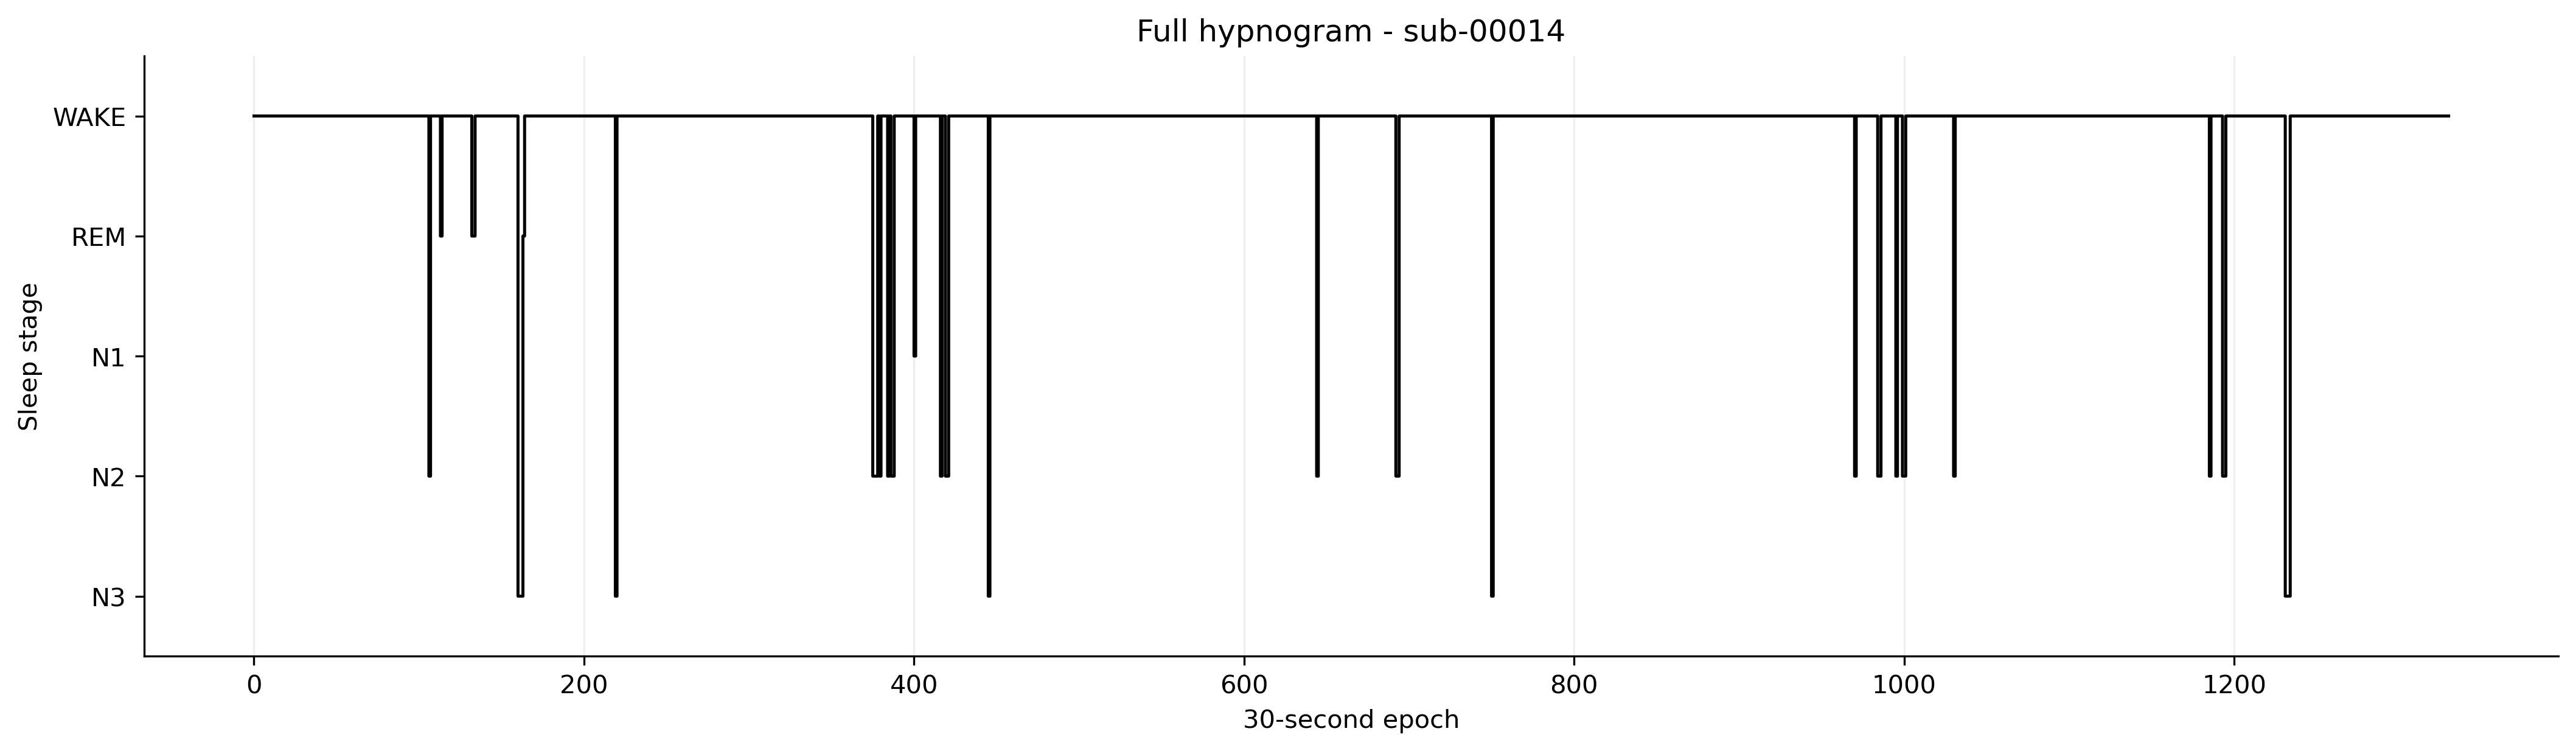

Values plotted in this chart, from the file beside it:
PatientEpoch, Epoch, Subject, Session, Recording, RecordingEpoch, Time, Stage
0, 0, sub-00014, ses-1, sub-00014_ses-1_task-sleep_acq-20170117T…, 0, 2017-01-17 22:51:38.714060+00:00, WAKE
1, 1, sub-00014, ses-1, sub-00014_ses-1_task-sleep_acq-20170117T…, 1, 2017-01-17 22:52:08.714060+00:00, WAKE
2, 2, sub-00014, ses-1, sub-00014_ses-1_task-sleep_acq-20170117T…, 2, 2017-01-17 22:52:38.714060+00:00, WAKE
3, 3, sub-00014, ses-1, sub-00014_ses-1_task-sleep_acq-20170117T…, 3, 2017-01-17 22:53:08.714060+00:00, WAKE
4, 4, sub-00014, ses-1, sub-00014_ses-1_task-sleep_acq-20170117T…, 4, 2017-01-17 22:53:38.714060+00:00, WAKE
5, 5, sub-00014, ses-1, sub-00014_ses-1_task-sleep_acq-20170117T…, 5, 2017-01-17 22:54:08.714060+00:00, WAKE
6, 6, sub-00014, ses-1, sub-00014_ses-1_task-sleep_acq-20170117T…, 6, 2017-01-17 22:54:38.714060+00:00, WAKE
7, 7, sub-00014, ses-1, sub-00014_ses-1_task-sleep_acq-20170117T…, 7, 2017-01-17 22:55:08.714060+00:00, WAKE
8, 8, sub-00014, ses-1, sub-00014_ses-1_task-sleep_acq-20170117T…, 8, 2017-01-17 22:55:38.714060+00:00, WAKE
9, 9, sub-00014, ses-1, sub-00014_ses-1_task-sleep_acq-20170117T…, 9, 2017-01-17 22:56:08.714060+00:00, WAKE
10, 10, sub-00014, ses-1, sub-00014_ses-1_task-sleep_acq-20170117T…, 10, 2017-01-17 22:56:38.714060+00:00, WAKE
11, 11, sub-00014, ses-1, sub-00014_ses-1_task-sleep_acq-20170117T…, 11, 2017-01-17 22:57:08.714060+00:00, WAKE
12, 12, sub-00014, ses-1, sub-00014_ses-1_task-sleep_acq-20170117T…, 12, 2017-01-17 22:57:38.714060+00:00, WAKE
13, 13, sub-00014, ses-1, sub-00014_ses-1_task-sleep_acq-20170117T…, 13, 2017-01-17 22:58:08.714060+00:00, WAKE
14, 14, sub-00014, ses-1, sub-00014_ses-1_task-sleep_acq-20170117T…, 14, 2017-01-17 22:58:38.714060+00:00, WAKE
15, 15, sub-00014, ses-1, sub-00014_ses-1_task-sleep_acq-20170117T…, 15, 2017-01-17 22:59:08.714060+00:00, WAKE
16, 16, sub-00014, ses-1, sub-00014_ses-1_task-sleep_acq-20170117T…, 16, 2017-01-17 22:59:38.714060+00:00, WAKE
17, 17, sub-00014, ses-1, sub-00014_ses-1_task-sleep_acq-20170117T…, 17, 2017-01-17 23:00:08.714060+00:00, WAKE
18, 18, sub-00014, ses-1, sub-00014_ses-1_task-sleep_acq-20170117T…, 18, 2017-01-17 23:00:38.714060+00:00, WAKE
19, 19, sub-00014, ses-1, sub-00014_ses-1_task-sleep_acq-20170117T…, 19, 2017-01-17 23:01:08.714060+00:00, WAKE
20, 20, sub-00014, ses-1, sub-00014_ses-1_task-sleep_acq-20170117T…, 20, 2017-01-17 23:01:38.714060+00:00, WAKE
21, 21, sub-00014, ses-1, sub-00014_ses-1_task-sleep_acq-20170117T…, 21, 2017-01-17 23:02:08.714060+00:00, WAKE
22, 22, sub-00014, ses-1, sub-00014_ses-1_task-sleep_acq-20170117T…, 22, 2017-01-17 23:02:38.714060+00:00, WAKE
23, 23, sub-00014, ses-1, sub-00014_ses-1_task-sleep_acq-20170117T…, 23, 2017-01-17 23:03:08.714060+00:00, WAKE
24, 24, sub-00014, ses-1, sub-00014_ses-1_task-sleep_acq-20170117T…, 24, 2017-01-17 23:03:38.714060+00:00, WAKE
25, 25, sub-00014, ses-1, sub-00014_ses-1_task-sleep_acq-20170117T…, 25, 2017-01-17 23:04:08.714060+00:00, WAKE
26, 26, sub-00014, ses-1, sub-00014_ses-1_task-sleep_acq-20170117T…, 26, 2017-01-17 23:04:38.714060+00:00, WAKE
27, 27, sub-00014, ses-1, sub-00014_ses-1_task-sleep_acq-20170117T…, 27, 2017-01-17 23:05:08.714060+00:00, WAKE
28, 28, sub-00014, ses-1, sub-00014_ses-1_task-sleep_acq-20170117T…, 28, 2017-01-17 23:05:38.714060+00:00, WAKE
29, 29, sub-00014, ses-1, sub-00014_ses-1_task-sleep_acq-20170117T…, 29, 2017-01-17 23:06:08.714060+00:00, WAKE
30, 30, sub-00014, ses-1, sub-00014_ses-1_task-sleep_acq-20170117T…, 30, 2017-01-17 23:06:38.714060+00:00, WAKE
31, 31, sub-00014, ses-1, sub-00014_ses-1_task-sleep_acq-20170117T…, 31, 2017-01-17 23:07:08.714060+00:00, WAKE
32, 32, sub-00014, ses-1, sub-00014_ses-1_task-sleep_acq-20170117T…, 32, 2017-01-17 23:07:38.714060+00:00, WAKE
33, 33, sub-00014, ses-1, sub-00014_ses-1_task-sleep_acq-20170117T…, 33, 2017-01-17 23:08:08.714060+00:00, WAKE
34, 34, sub-00014, ses-1, sub-00014_ses-1_task-sleep_acq-20170117T…, 34, 2017-01-17 23:08:38.714060+00:00, WAKE
35, 35, sub-00014, ses-1, sub-00014_ses-1_task-sleep_acq-20170117T…, 35, 2017-01-17 23:09:08.714060+00:00, WAKE
36, 36, sub-00014, ses-1, sub-00014_ses-1_task-sleep_acq-20170117T…, 36, 2017-01-17 23:09:38.714060+00:00, WAKE
37, 37, sub-00014, ses-1, sub-00014_ses-1_task-sleep_acq-20170117T…, 37, 2017-01-17 23:10:08.714060+00:00, WAKE
38, 38, sub-00014, ses-1, sub-00014_ses-1_task-sleep_acq-20170117T…, 38, 2017-01-17 23:10:38.714060+00:00, WAKE
39, 39, sub-00014, ses-1, sub-00014_ses-1_task-sleep_acq-20170117T…, 39, 2017-01-17 23:11:08.714060+00:00, WAKE
40, 40, sub-00014, ses-1, sub-00014_ses-1_task-sleep_acq-20170117T…, 40, 2017-01-17 23:11:38.714060+00:00, WAKE
41, 41, sub-00014, ses-1, sub-00014_ses-1_task-sleep_acq-20170117T…, 41, 2017-01-17 23:12:08.714060+00:00, WAKE
42, 42, sub-00014, ses-1, sub-00014_ses-1_task-sleep_acq-20170117T…, 42, 2017-01-17 23:12:38.714060+00:00, WAKE
43, 43, sub-00014, ses-1, sub-00014_ses-1_task-sleep_acq-20170117T…, 43, 2017-01-17 23:13:08.714060+00:00, WAKE
44, 44, sub-00014, ses-1, sub-00014_ses-1_task-sleep_acq-20170117T…, 44, 2017-01-17 23:13:38.714060+00:00, WAKE
45, 45, sub-00014, ses-1, sub-00014_ses-1_task-sleep_acq-20170117T…, 45, 2017-01-17 23:14:08.714060+00:00, WAKE
46, 46, sub-00014, ses-1, sub-00014_ses-1_task-sleep_acq-20170117T…, 46, 2017-01-17 23:14:38.714060+00:00, WAKE
47, 47, sub-00014, ses-1, sub-00014_ses-1_task-sleep_acq-20170117T…, 47, 2017-01-17 23:15:08.714060+00:00, WAKE
48, 48, sub-00014, ses-1, sub-00014_ses-1_task-sleep_acq-20170117T…, 48, 2017-01-17 23:15:38.714060+00:00, WAKE
49, 49, sub-00014, ses-1, sub-00014_ses-1_task-sleep_acq-20170117T…, 49, 2017-01-17 23:16:08.714060+00:00, WAKE
50, 50, sub-00014, ses-1, sub-00014_ses-1_task-sleep_acq-20170117T…, 50, 2017-01-17 23:16:38.714060+00:00, WAKE
51, 51, sub-00014, ses-1, sub-00014_ses-1_task-sleep_acq-20170117T…, 51, 2017-01-17 23:17:08.714060+00:00, WAKE
52, 52, sub-00014, ses-1, sub-00014_ses-1_task-sleep_acq-20170117T…, 52, 2017-01-17 23:17:38.714060+00:00, WAKE
53, 53, sub-00014, ses-1, sub-00014_ses-1_task-sleep_acq-20170117T…, 53, 2017-01-17 23:18:08.714060+00:00, WAKE
54, 54, sub-00014, ses-1, sub-00014_ses-1_task-sleep_acq-20170117T…, 54, 2017-01-17 23:18:38.714060+00:00, WAKE
55, 55, sub-00014, ses-1, sub-00014_ses-1_task-sleep_acq-20170117T…, 55, 2017-01-17 23:19:08.714060+00:00, WAKE
56, 56, sub-00014, ses-1, sub-00014_ses-1_task-sleep_acq-20170117T…, 56, 2017-01-17 23:19:38.714060+00:00, WAKE
57, 57, sub-00014, ses-1, sub-00014_ses-1_task-sleep_acq-20170117T…, 57, 2017-01-17 23:20:08.714060+00:00, WAKE
58, 58, sub-00014, ses-1, sub-00014_ses-1_task-sleep_acq-20170117T…, 58, 2017-01-17 23:20:38.714060+00:00, WAKE
59, 59, sub-00014, ses-1, sub-00014_ses-1_task-sleep_acq-20170117T…, 59, 2017-01-17 23:21:08.714060+00:00, WAKE
... 1,271 more rows
